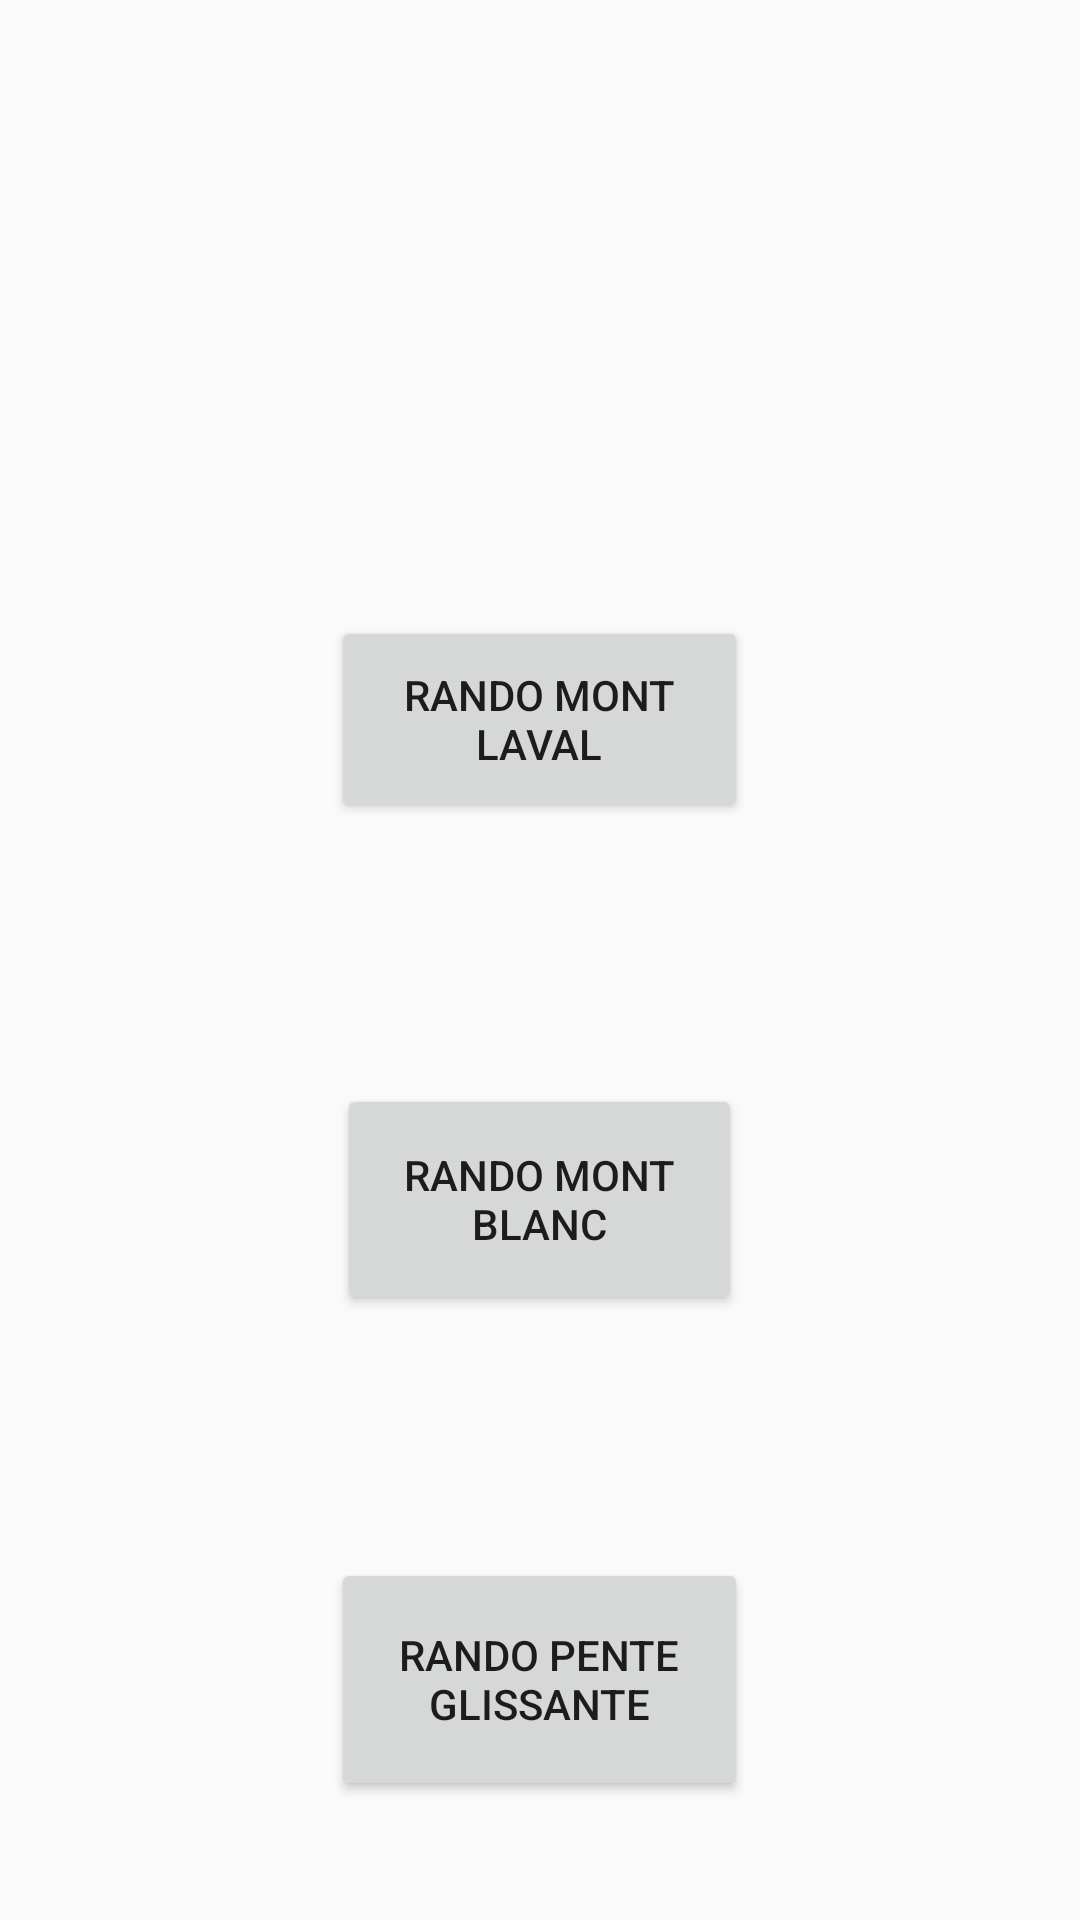

This screen was rendered from an Android layout file. Write that file and the resources it references.
<!-- AndroidManifest.xml: application theme AppTheme -->
<!-- res/layout/fake_layout_home.xml -->
<?xml version="1.0" encoding="utf-8"?>
<androidx.constraintlayout.widget.ConstraintLayout xmlns:android="http://schemas.android.com/apk/res/android"
    xmlns:app="http://schemas.android.com/apk/res-auto"
    xmlns:tools="http://schemas.android.com/tools"
    android:layout_width="match_parent"
    android:layout_height="match_parent"
    android:background="@mipmap/wall">

    <LinearLayout
        android:layout_width="match_parent"
        android:layout_height="match_parent"
        android:orientation="vertical">

        <LinearLayout
            android:layout_width="match_parent"
            android:layout_height="match_parent"
            android:layout_weight="1"
            android:orientation="horizontal"></LinearLayout>

        <LinearLayout
            android:layout_width="match_parent"
            android:layout_height="match_parent"
            android:layout_weight="1"
            android:gravity="center"
            android:orientation="horizontal">

            <Button
                android:id="@+id/button3"
                android:layout_width="139dp"
                android:layout_height="69dp"
                android:text="Rando Mont Laval" />
        </LinearLayout>

        <LinearLayout
            android:layout_width="match_parent"
            android:layout_height="match_parent"
            android:layout_weight="1"
            android:gravity="center"
            android:orientation="horizontal">

            <Button
                android:id="@+id/button4"
                android:layout_width="135dp"
                android:layout_height="77dp"
                android:text="Rando Mont Blanc" />
        </LinearLayout>

        <LinearLayout
            android:layout_width="match_parent"
            android:layout_height="match_parent"
            android:layout_weight="1"
            android:gravity="center"
            android:orientation="horizontal">

            <Button
                android:id="@+id/button5"
                android:layout_width="139dp"
                android:layout_height="81dp"
                android:text="Rando Pente Glissante" />
        </LinearLayout>
    </LinearLayout>

</androidx.constraintlayout.widget.ConstraintLayout>
<!-- resources referenced by this layout -->
<resources>
  <style name="AppTheme" parent="Theme.AppCompat.Light.DarkActionBar">
          
          <item name="colorPrimary">@color/colorPrimary</item>
          <item name="colorPrimaryDark">@color/colorPrimaryDark</item>
          <item name="colorAccent">@color/colorAccent</item>
          <item name="windowActionBar">false</item>
          <item name="windowNoTitle">true</item>
      </style>
  <!-- not gathered from this repository: default colours our renderer supplied (Android Studio template values) -->
  <color name="colorPrimary">#FF6200EE</color>
  <color name="colorPrimaryDark">#FF3700B3</color>
  <color name="colorAccent">#FF03DAC5</color>
</resources>
